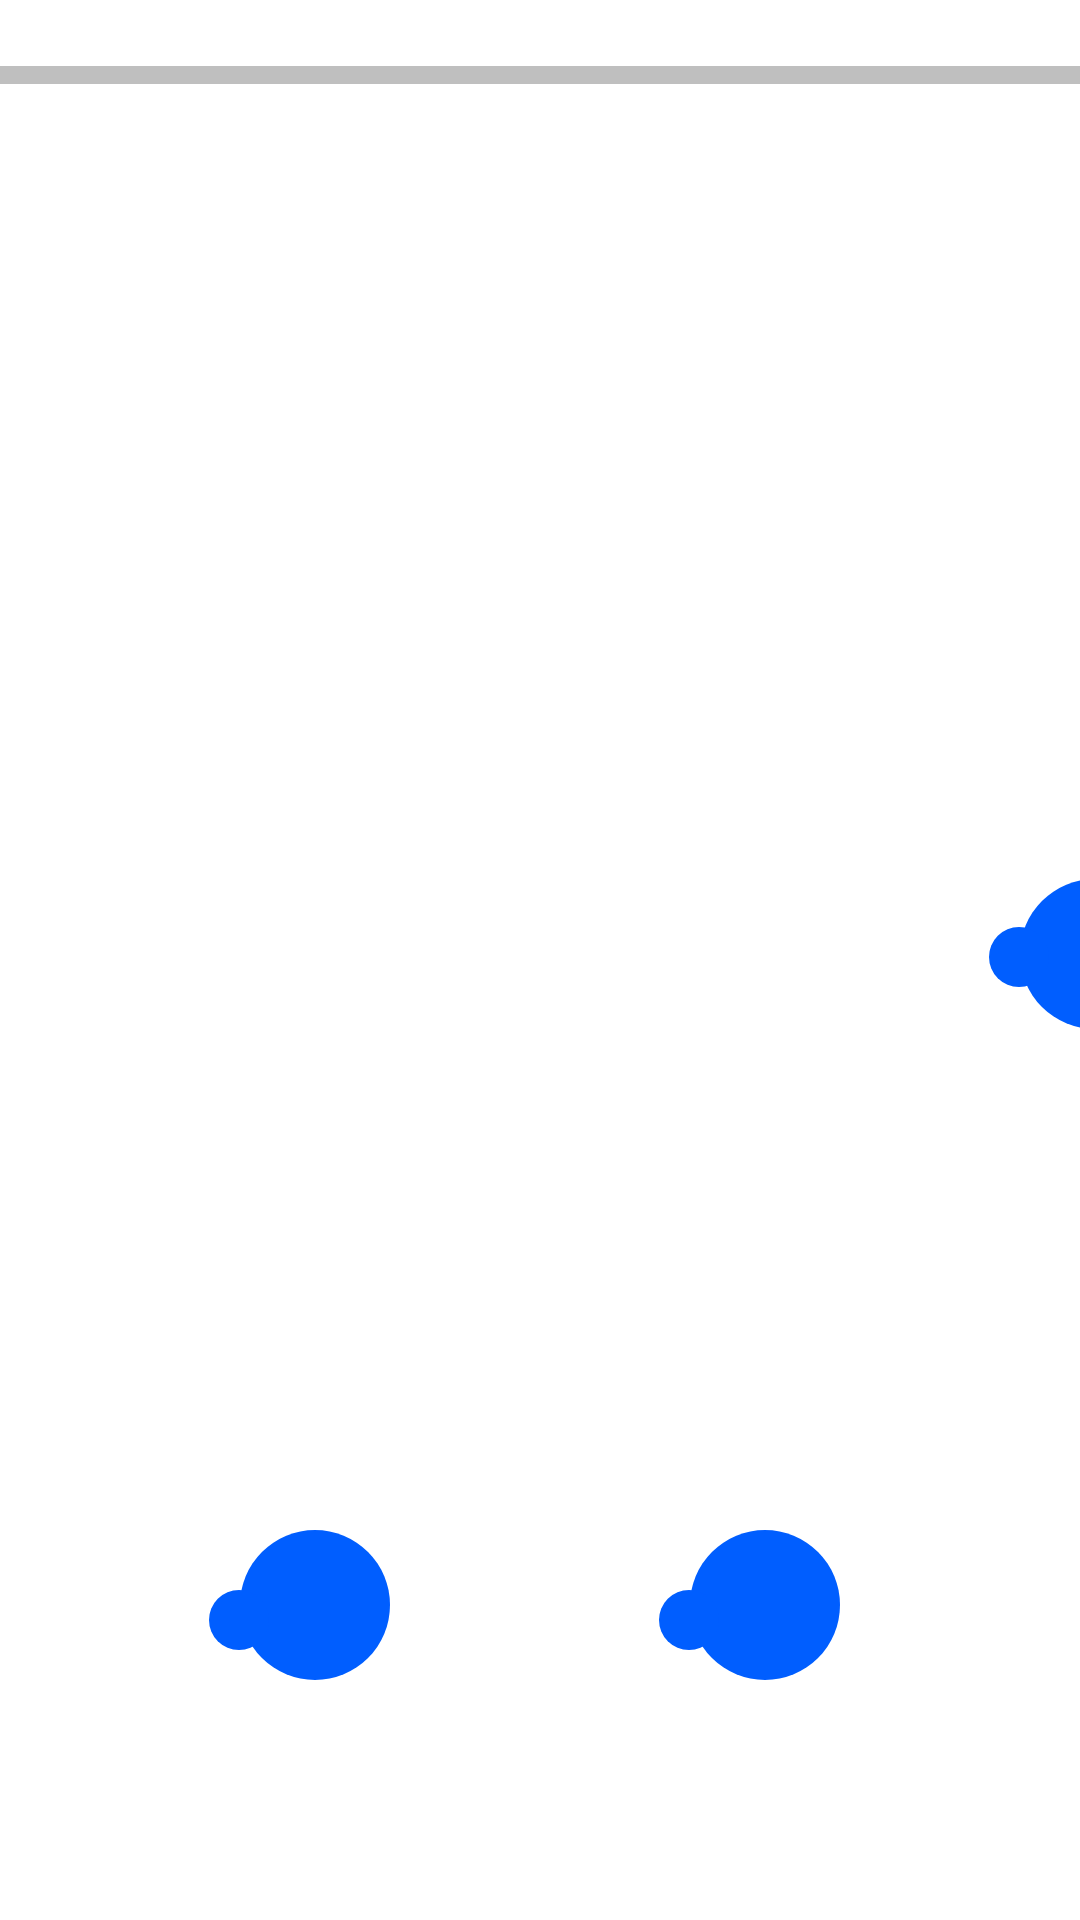

Write the Android layout XML for this screen, with the resource values it uses.
<!-- AndroidManifest.xml: application theme Theme.Testing5 -->
<!-- res/layout/activity_shotting.xml -->
<?xml version="1.0" encoding="utf-8"?>
<androidx.constraintlayout.widget.ConstraintLayout
    xmlns:android="http://schemas.android.com/apk/res/android"
    xmlns:app="http://schemas.android.com/apk/res-auto"
    xmlns:tools="http://schemas.android.com/tools"
    android:id="@+id/main"
    android:layout_width="match_parent"
    android:layout_height="match_parent"
    tools:context=".shotting">

    
    <ImageView
        android:id="@+id/imageView"
        android:layout_width="50dp"
        android:layout_height="50dp"
        android:focusable="true"
        android:focusableInTouchMode="true"
        android:layout_marginStart="80dp"
        android:layout_marginBottom="80dp"
        app:layout_constraintStart_toStartOf="parent"
        app:layout_constraintBottom_toBottomOf="parent"
        app:srcCompat="@drawable/circle" />

    

    
    <ImageView
        android:id="@+id/imageView5"
        android:layout_width="50dp"
        android:layout_height="50dp"
        android:layout_marginStart="340dp"
        android:layout_marginTop="50dp"
        android:focusable="true"
        android:focusableInTouchMode="true"
        app:layout_constraintBottom_toBottomOf="parent"
        app:layout_constraintStart_toStartOf="parent"
        app:layout_constraintTop_toTopOf="parent"
        app:layout_constraintVertical_bias="0.45"
        app:srcCompat="@drawable/circle" />

    <ImageView
        android:id="@+id/imageView6"
        android:layout_width="20dp"
        android:layout_height="20dp"
        android:layout_marginTop="16dp"
        android:layout_marginEnd="-10dp"
        app:layout_constraintEnd_toStartOf="@+id/imageView5"
        app:layout_constraintTop_toTopOf="@+id/imageView5"
        app:srcCompat="@drawable/circle" />

    <ImageView
        android:id="@+id/imageView2"
        android:layout_width="20dp"
        android:layout_height="20dp"
        android:layout_marginTop="20dp"
        android:layout_marginEnd="-10dp"
        app:layout_constraintEnd_toStartOf="@+id/imageView"
        app:layout_constraintTop_toTopOf="@+id/imageView"
        app:srcCompat="@drawable/circle" />

    <ImageView
        android:id="@+id/imageView3"
        android:layout_width="50dp"
        android:layout_height="50dp"
        android:focusable="true"
        android:focusableInTouchMode="true"
        android:layout_marginBottom="80dp"
        android:layout_marginEnd="80dp"
        app:layout_constraintBottom_toBottomOf="parent"
        app:layout_constraintEnd_toEndOf="parent"
        app:srcCompat="@drawable/circle" />

    

    <ImageView
        android:id="@+id/imageView4"
        android:layout_width="20dp"
        android:layout_height="20dp"
        android:layout_marginTop="20dp"
        android:layout_marginEnd="-10dp"
        app:layout_constraintEnd_toStartOf="@+id/imageView3"
        app:layout_constraintTop_toTopOf="@+id/imageView3"
        app:srcCompat="@drawable/circle" />

    

    

    <FrameLayout
        android:id="@+id/expBarContainer"
        android:layout_width="400dp"
        android:layout_height="10dp"
        android:layout_marginTop="20dp"
        android:background="@drawable/exp_bar_background"
        app:layout_constraintStart_toStartOf="parent"
        app:layout_constraintEnd_toEndOf="parent"
        app:layout_constraintTop_toTopOf="parent"
        app:layout_constraintHorizontal_bias="0.5">

        <View
            android:id="@+id/expBarProgress"
            android:layout_width="0dp"
            android:layout_height="match_parent"
            android:layout_gravity="start|center_vertical"
            android:background="@drawable/exp_bar_progress" />

    </FrameLayout>

    <TextView
        android:id="@+id/levelText"
        android:layout_width="wrap_content"
        android:layout_height="wrap_content"
        android:layout_marginTop="10dp"
        android:text="Level 1"
        android:textColor="#FFFFFF"
        android:textSize="16sp"
        android:textStyle="bold"
        app:layout_constraintTop_toBottomOf="@id/expBarContainer"
        app:layout_constraintStart_toStartOf="parent"
        app:layout_constraintEnd_toEndOf="parent"
        app:layout_constraintHorizontal_bias="0.5" />

</androidx.constraintlayout.widget.ConstraintLayout>
<!-- resources referenced by this layout -->
<resources>
  <!-- drawable circle (drawable) -->
  <?xml version="1.0" encoding="utf-8"?>
      <shape xmlns:android="http://schemas.android.com/apk/res/android"
          android:shape="oval">
  
          
          <solid android:color="#005EFF" /> 
  
          
          
  
      </shape>
  <!-- drawable exp_bar_background (drawable) -->
  <?xml version="1.0" encoding="utf-8"?>
  <shape xmlns:android="http://schemas.android.com/apk/res/android"
      android:shape="rectangle">
      <solid android:color="#40000000" />
      <corners android:radius="20dp" />
      <stroke android:width="2dp" android:color="#FFFFFF" />
  </shape>
  <!-- drawable exp_bar_progress (drawable) -->
  <?xml version="1.0" encoding="utf-8"?>
  <shape xmlns:android="http://schemas.android.com/apk/res/android"
      android:shape="rectangle">
      <solid android:color="#00FF00" />
      <corners android:radius="18dp" />
  </shape>
  <style name="Theme.Testing5" parent="Theme.MaterialComponents.DayNight.NoActionBar">
          
          <item name="colorPrimary">@color/purple_500</item>
          <item name="colorPrimaryVariant">@color/purple_700</item>
          <item name="colorOnPrimary">@color/white</item>
          
          <item name="colorSecondary">@color/teal_200</item>
          <item name="colorSecondaryVariant">@color/teal_700</item>
          <item name="colorOnSecondary">@color/black</item>
          
          <item name="android:statusBarColor">?attr/colorPrimaryVariant</item>
          
      </style>
  <!-- not gathered from this repository: default colours our renderer supplied (Android Studio template values) -->
  <color name="purple_500">#FF6200EE</color>
  <color name="purple_700">#FF3700B3</color>
  <color name="teal_200">#FF03DAC5</color>
  <color name="teal_700">#FF018786</color>
  <color name="black">#FF000000</color>
  <color name="white">#FFFFFFFF</color>
</resources>
